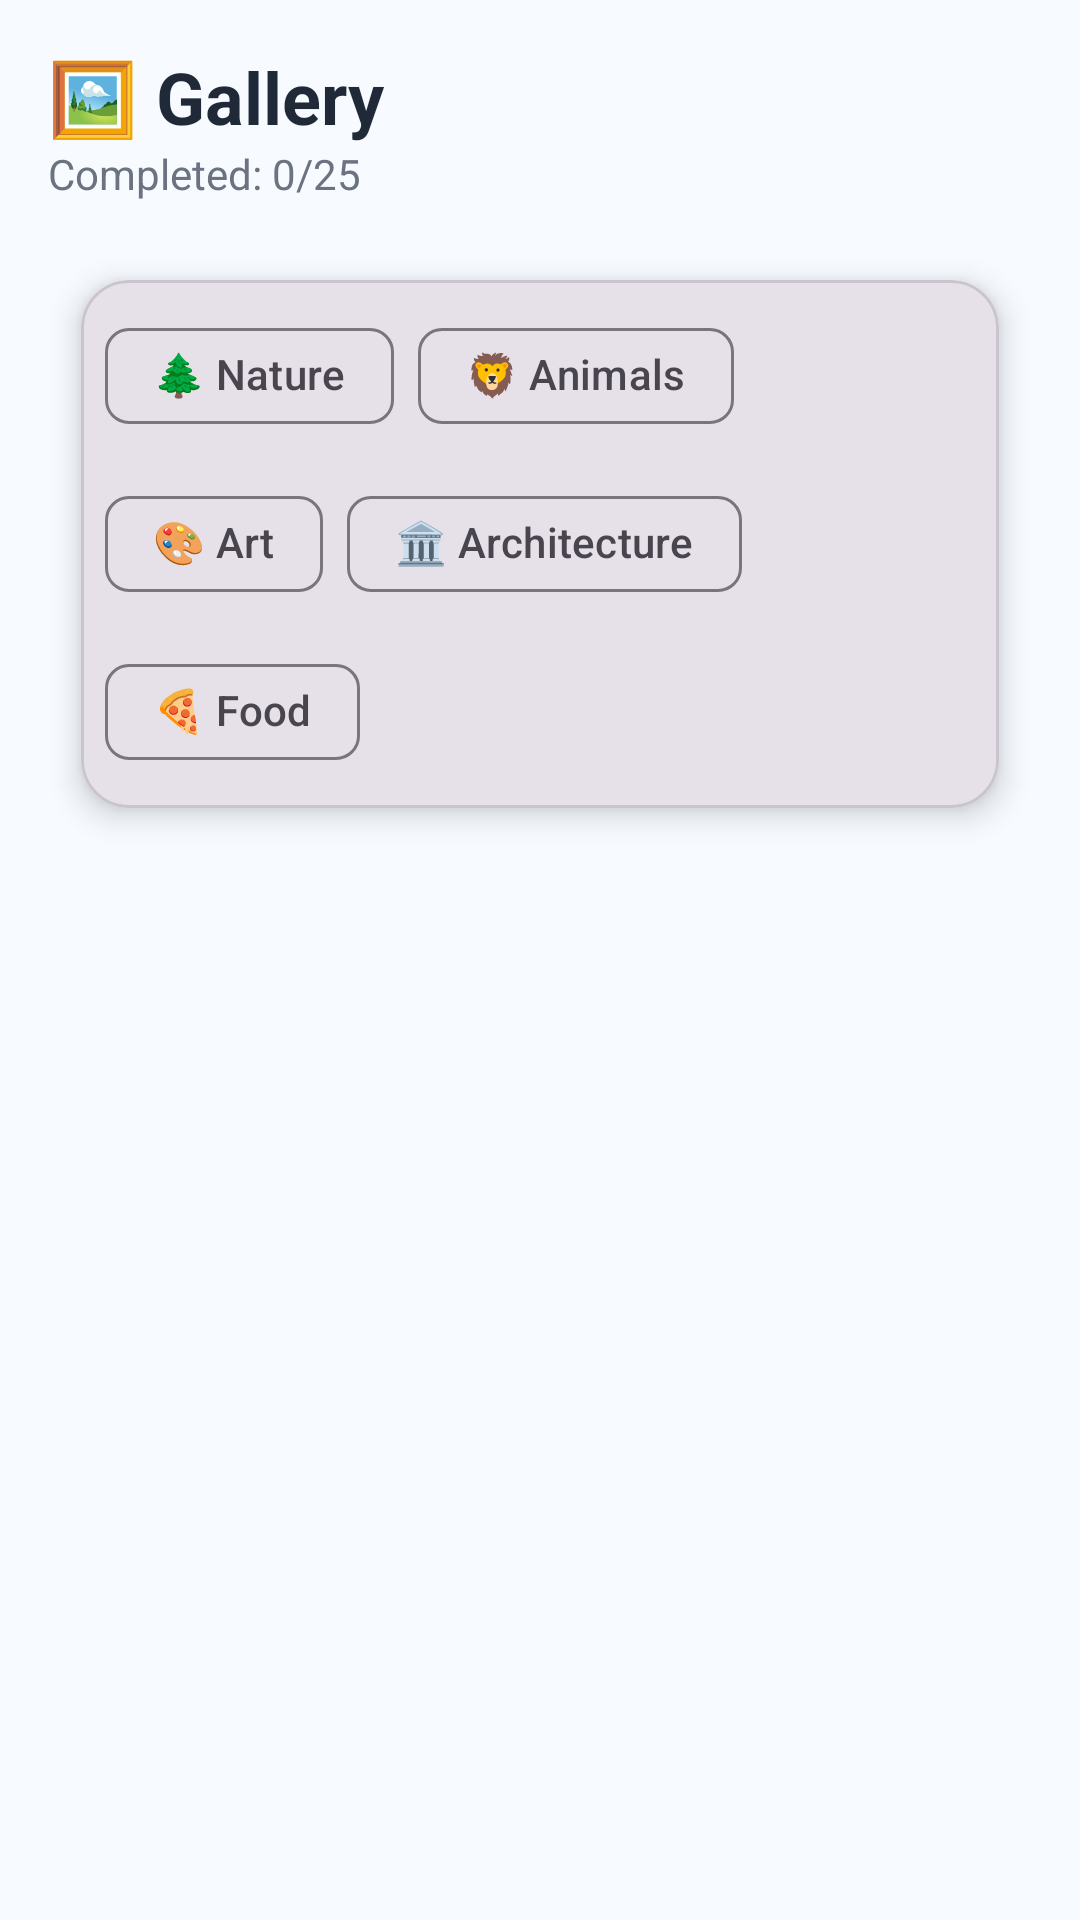

Layout XML and referenced resources for this Android screen:
<!-- AndroidManifest.xml: application theme Theme.PicturePuzzle -->
<!-- res/layout/fragment_gallery.xml -->
<?xml version="1.0" encoding="utf-8"?>
<androidx.constraintlayout.widget.ConstraintLayout
    xmlns:android="http://schemas.android.com/apk/res/android"
    xmlns:app="http://schemas.android.com/apk/res-auto"
    android:layout_width="match_parent"
    android:layout_height="match_parent"
    android:background="@color/bg_light"
    android:padding="16dp">

    <TextView
        android:id="@+id/text_gallery_title"
        android:text="🖼️ Gallery"
        android:textSize="24sp"
        android:textStyle="bold"
        android:textColor="@color/text_primary"
        android:layout_width="wrap_content"
        android:layout_height="wrap_content"
        app:layout_constraintTop_toTopOf="parent"
        app:layout_constraintStart_toStartOf="parent"/>

    <TextView
        android:id="@+id/text_completed_count"
        android:text="Completed: 0/25"
        android:textSize="14sp"
        android:textColor="@color/text_secondary"
        android:layout_width="wrap_content"
        android:layout_height="wrap_content"
        app:layout_constraintTop_toBottomOf="@id/text_gallery_title"
        app:layout_constraintStart_toStartOf="parent"/>

    <com.google.android.material.card.MaterialCardView
        style="@style/AppCard"
        android:id="@+id/category_card"
        android:layout_width="0dp"
        android:layout_height="wrap_content"
        android:layout_marginTop="12dp"
        app:layout_constraintTop_toBottomOf="@id/text_completed_count"
        app:layout_constraintStart_toStartOf="parent"
        app:layout_constraintEnd_toEndOf="parent">

        <com.google.android.material.chip.ChipGroup
            android:id="@+id/chip_group_categories"
            android:layout_width="match_parent"
            android:layout_height="wrap_content"
            android:padding="8dp"
            app:singleSelection="true"
            app:selectionRequired="true">

            <com.google.android.material.chip.Chip
                android:id="@+id/chip_nature"
                android:layout_width="wrap_content"
                android:layout_height="wrap_content"
                android:text="🌲 Nature"
                style="@style/Widget.Material3.Chip.Filter"/>

            <com.google.android.material.chip.Chip
                android:id="@+id/chip_animals"
                android:layout_width="wrap_content"
                android:layout_height="wrap_content"
                android:text="🦁 Animals"
                style="@style/Widget.Material3.Chip.Filter"/>

            <com.google.android.material.chip.Chip
                android:id="@+id/chip_art"
                android:layout_width="wrap_content"
                android:layout_height="wrap_content"
                android:text="🎨 Art"
                style="@style/Widget.Material3.Chip.Filter"/>

            <com.google.android.material.chip.Chip
                android:id="@+id/chip_architecture"
                android:layout_width="wrap_content"
                android:layout_height="wrap_content"
                android:text="🏛 Architecture"
                style="@style/Widget.Material3.Chip.Filter"/>

            <com.google.android.material.chip.Chip
                android:id="@+id/chip_food"
                android:layout_width="wrap_content"
                android:layout_height="wrap_content"
                android:text="🍕 Food"
                style="@style/Widget.Material3.Chip.Filter"/>
        </com.google.android.material.chip.ChipGroup>

    </com.google.android.material.card.MaterialCardView>

    <androidx.recyclerview.widget.RecyclerView
        android:id="@+id/recycler_view_images"
        android:layout_width="0dp"
        android:layout_height="0dp"
        android:layout_marginTop="12dp"
        app:layout_constraintTop_toBottomOf="@id/category_card"
        app:layout_constraintStart_toStartOf="parent"
        app:layout_constraintEnd_toEndOf="parent"
        app:layout_constraintBottom_toBottomOf="parent"/>

</androidx.constraintlayout.widget.ConstraintLayout>
<!-- resources referenced by this layout -->
<resources>
  <color name="bg_light">#F7FBFF</color>
  <color name="text_primary">#1F2937</color>
  <color name="text_secondary">#6B7280</color>
  <style name="AppCard" parent="Widget.MaterialComponents.CardView">
          <item name="cardCornerRadius">16dp</item>
          <item name="cardElevation">6dp</item>
          <item name="cardUseCompatPadding">true</item>
      </style>
  <style name="Theme.PicturePuzzle" parent="Base.Theme.PicturePuzzle" />
  <style name="Base.Theme.PicturePuzzle" parent="Theme.Material3.DayNight.NoActionBar">
          <item name="colorPrimary">@color/black</item>
          <item name="colorOnPrimary">@color/white</item>
          <item name="android:statusBarColor">@color/white</item>
          <item name="android:windowLightStatusBar">true</item>
      </style>
  <color name="black">#1F2937</color>
  <color name="white">#E6F9FF</color>
</resources>
